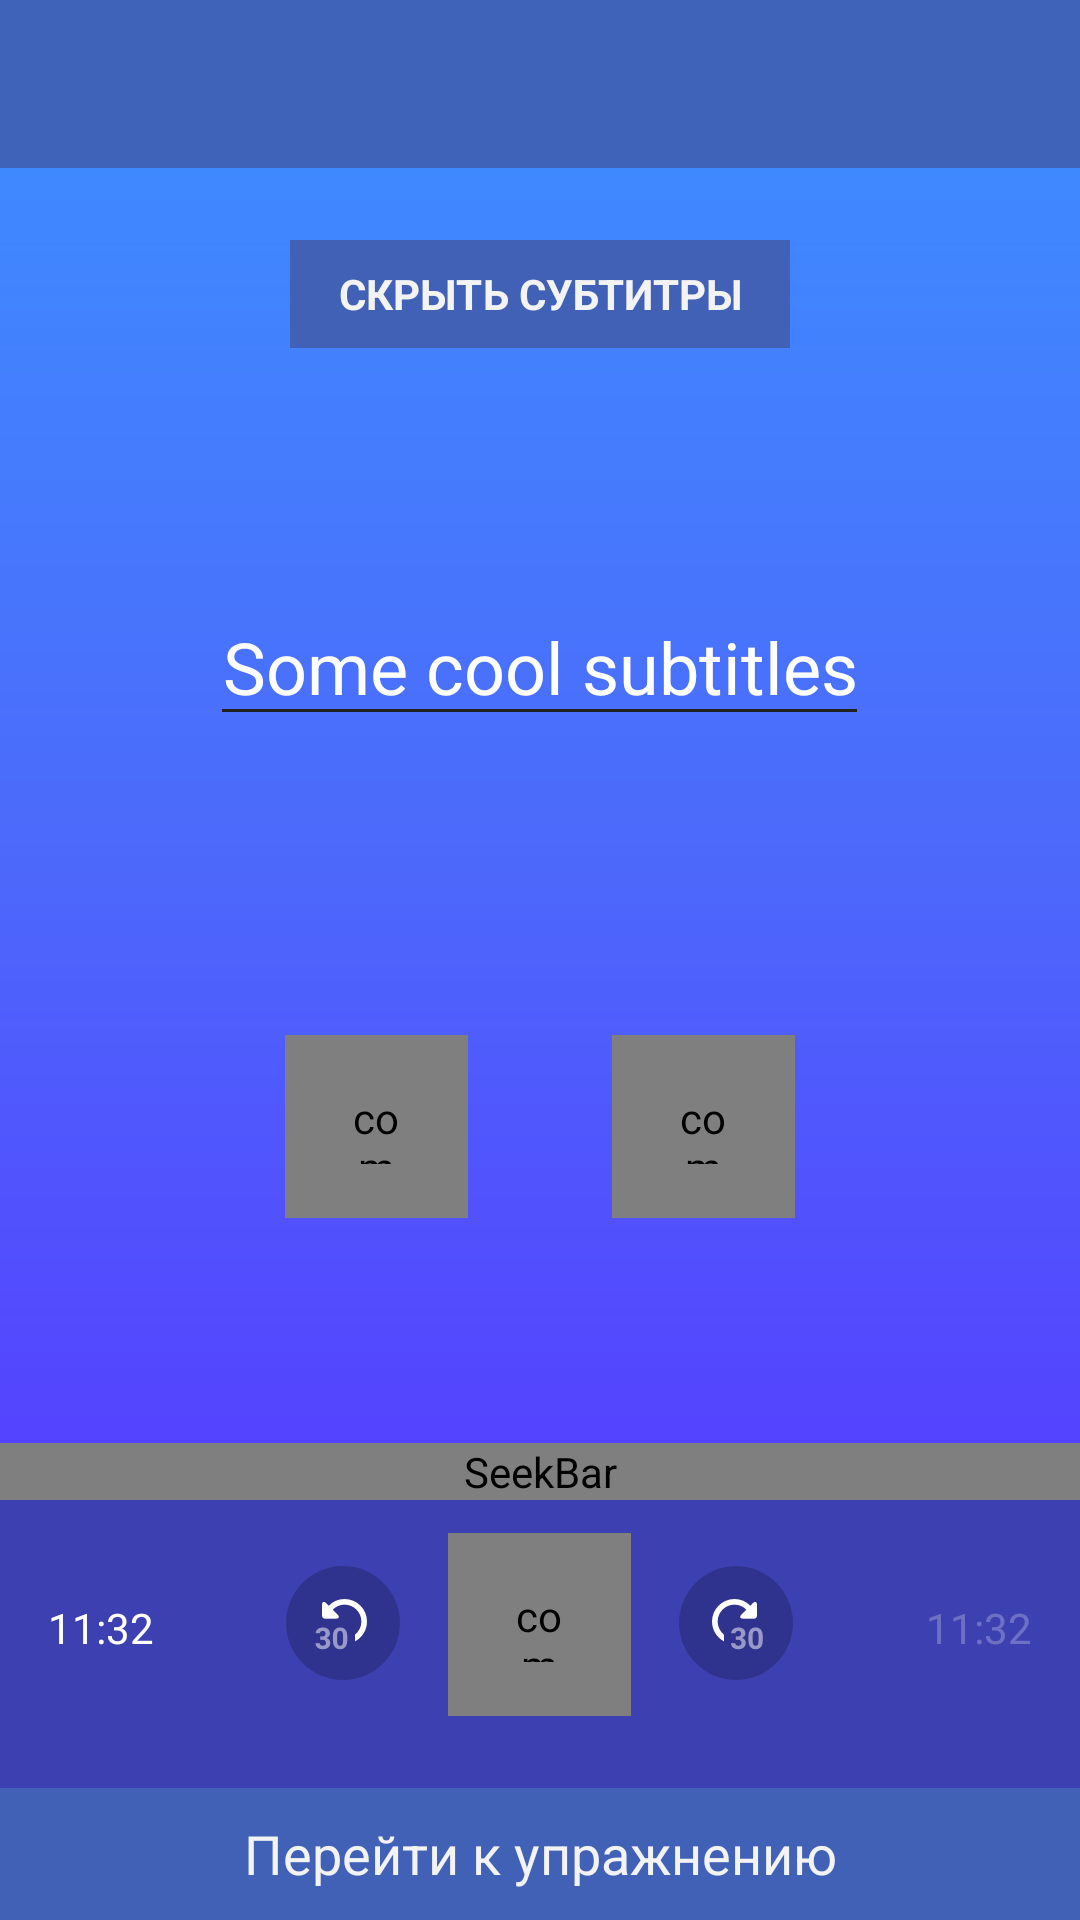

Write the Android layout XML for this screen, with the resource values it uses.
<!-- AndroidManifest.xml: application theme AppTheme -->
<!-- res/layout/player_blue_subtitles_full.xml -->
<?xml version="1.0" encoding="utf-8"?>
<RelativeLayout xmlns:android="http://schemas.android.com/apk/res/android"
    android:layout_width="match_parent"
    android:layout_height="match_parent"
    android:orientation="vertical">

    <android.support.v7.widget.Toolbar
        android:id="@+id/toolbar"
        android:background="@color/colorPrimary2"
        android:layout_width="match_parent"
        android:layout_height="?attr/actionBarSize"
        android:layout_alignParentTop="true"
        android:layout_alignParentLeft="true"
        android:layout_alignParentStart="true">
    </android.support.v7.widget.Toolbar>

    <include
        android:layout_below="@+id/toolbar"
        layout="@layout/player_blue_subtitles_part"
        android:layout_width="match_parent"
        android:layout_height="wrap_content"
        android:layout_alignBottom="@+id/audio_seek"/>

    <include
        android:id="@+id/player_layout"
        layout="@layout/player_blue_player_part"
        android:layout_width="match_parent"
        android:layout_height="wrap_content"
        android:layout_above="@+id/button_exercise"
        />

    <SeekBar

        android:id="@+id/audio_seek"
        android:layout_width="match_parent"
        android:layout_height="wrap_content"
        android:paddingStart="0dp"
        android:paddingEnd="0dp"
        android:minHeight="2dp"
        android:progressDrawable="@drawable/seek_bar_style_green_light"
        android:thumb="@drawable/circle"
        android:layout_alignTop="@+id/player_layout"
        android:layout_alignParentLeft="true"
        android:layout_alignParentStart="true"
        />

    <Button
        android:id="@+id/button_exercise"
        android:layout_width="match_parent"
        android:layout_height="wrap_content"
        android:background="@color/colorBlueDark"
        android:minHeight="44dp"
        android:layout_alignParentBottom="true"
        android:text="@string/go_to_exercise"/>

</RelativeLayout>
<!-- res/layout/player_blue_subtitles_part.xml (included above) -->
<RelativeLayout android:layout_below="@+id/toolbar"
    android:id="@+id/subtitle_window"
    android:layout_width="match_parent"
    android:layout_height="wrap_content"
    android:background="@drawable/layout_gradient"
    xmlns:android="http://schemas.android.com/apk/res/android"
    xmlns:app="http://schemas.android.com/apk/res-auto">

    <FrameLayout
        android:id="@+id/hide_subtitles_layout"
        android:layout_width="wrap_content"
        android:layout_height="wrap_content"
        android:layout_centerHorizontal="true"
        android:layout_marginTop="24dp"
        android:background="@color/colorBlueDark">

        <Button
            android:id="@+id/hide_subtitles"
            android:layout_width="wrap_content"
            android:layout_height="wrap_content"
            android:minHeight="36dp"
            android:paddingEnd="16dp"
            android:background="?android:attr/selectableItemBackground"
            android:paddingLeft="16dp"
            android:paddingRight="16dp"
            android:paddingStart="16dp"
            android:text="@string/hide_subtitles"
            android:textAllCaps="true"
            android:textStyle="bold"
            android:textSize="14sp" />
    </FrameLayout>

    <EditText
        android:layout_width="wrap_content"
        android:layout_height="wrap_content"
        android:inputType="textPersonName"
        android:text="Some cool subtitles"
        android:layout_below="@+id/hide_subtitles_layout"
        android:maxLines="3"
        android:layout_marginTop="80dp"
        android:layout_marginEnd="24dp"
        android:layout_marginRight="24dp"
        android:layout_marginStart="24dp"
        android:layout_marginLeft="24dp"
        android:textSize="24sp"
        android:textColor="@color/colorWhite"
        android:gravity="center"
        android:layout_centerHorizontal="true"
        android:id="@+id/editText" />

    <com.makeramen.roundedimageview.RoundedImageView
        android:id="@+id/prev_sub"
        android:layout_width="61dp"
        android:layout_height="61dp"
        android:layout_marginBottom="94dp"
        android:layout_alignParentBottom="true"
        android:background="@color/colorBluePlayer"
        android:padding="18dp"
        android:src="@drawable/ic_arrow_left"
        app:riv_mutate_background="true"
        app:riv_oval="true"
        android:layout_alignParentLeft="true"
        android:layout_alignParentStart="true"
        android:layout_marginLeft="95dp"
        android:layout_marginStart="95dp"/>


    <com.makeramen.roundedimageview.RoundedImageView
        android:id="@+id/next_sub"
        android:layout_width="61dp"
        android:layout_height="61dp"
        android:layout_marginBottom="94dp"
        android:layout_alignParentBottom="true"
        android:background="@color/colorBluePlayer"
        android:padding="18dp"
        android:src="@drawable/ic_arrow_right"
        app:riv_mutate_background="true"
        app:riv_oval="true"
        android:layout_alignParentRight="true"
        android:layout_alignParentEnd="true"
        android:layout_marginEnd="95dp"
        android:layout_marginRight="95dp"/>
</RelativeLayout>
<!-- res/layout/player_blue_player_part.xml (included above) -->
<?xml version="1.0" encoding="utf-8"?>
<RelativeLayout xmlns:android="http://schemas.android.com/apk/res/android"
    xmlns:app="http://schemas.android.com/apk/res-auto"
    android:layout_width="match_parent"
    android:layout_height="wrap_content"
    android:orientation="vertical">

    <RelativeLayout
        android:layout_marginTop="6dp"
        android:layout_width="wrap_content"
        android:layout_height="wrap_content"
        android:background="@color/colorBluePlayer">

        <TextView
            android:id="@+id/time_elapsed"
            android:layout_width="wrap_content"
            android:layout_height="wrap_content"
            android:layout_marginLeft="16dp"
            android:layout_marginStart="16dp"
            android:layout_marginTop="46dp"
            android:text="11:32"
            android:textColor="@color/colorWhite" />

        <ImageButton
            android:id="@+id/prev_30"
            android:layout_width="wrap_content"
            android:layout_height="wrap_content"
            android:layout_marginEnd="16dp"
            android:layout_marginRight="16dp"
            android:layout_marginTop="35dp"
            android:layout_toLeftOf="@+id/play_pause"
            android:layout_toStartOf="@+id/play_pause"
            android:background="@null"
            android:src="@drawable/prev_30" />

        <com.makeramen.roundedimageview.RoundedImageView
            android:id="@+id/play_pause"
            android:layout_width="61dp"
            android:layout_height="61dp"
            android:layout_centerInParent="true"
            android:layout_marginBottom="24dp"
            android:layout_marginTop="24dp"
            android:background="@color/colorWhite"
            android:padding="18dp"
            android:src="@drawable/ic_pause_dark_blue"
            app:riv_mutate_background="true"
            app:riv_oval="true" />

        <ImageButton
            android:id="@+id/next_30"
            android:layout_width="wrap_content"
            android:layout_height="wrap_content"
            android:layout_marginLeft="16dp"
            android:layout_marginStart="16dp"
            android:layout_marginTop="35dp"
            android:layout_toEndOf="@+id/play_pause"
            android:layout_toRightOf="@+id/play_pause"
            android:background="@null"
            android:src="@drawable/next_30" />


        <TextView
            android:id="@+id/time_left"
            android:layout_width="wrap_content"
            android:layout_height="wrap_content"
            android:layout_alignParentEnd="true"
            android:layout_alignParentRight="true"
            android:layout_marginEnd="16dp"
            android:layout_marginRight="16dp"
            android:layout_marginTop="46dp"
            android:text="11:32"
            android:textColor="@color/colorWhite40" />

    </RelativeLayout>


</RelativeLayout>
<!-- resources referenced by this layout -->
<resources>
  <color name="colorBlueDark">#4061b5</color>
  <color name="colorBluePlayer">#3d40b1</color>
  <color name="colorPrimary2">#3f63b8</color>
  <color name="colorWhite">#ffffff</color>
  <color name="colorWhite40">#40ffffff</color>
  <!-- drawable circle (drawable) -->
  <?xml version="1.0" encoding="utf-8"?>
  <shape
      xmlns:android="http://schemas.android.com/apk/res/android"
      android:shape="oval">
  
      <solid
          android:color="@color/colorWhite"/>
  
      <size
          android:width="10dp"
          android:height="10dp"/>
  </shape>
  <!-- drawable ic_pause_dark_blue: png bitmap (drawable-hdpi, 388 bytes) -->
  <!-- drawable layout_gradient (drawable) -->
  <?xml version="1.0" encoding="utf-8"?>
  <shape xmlns:android="http://schemas.android.com/apk/res/android"
      android:shape="rectangle">
  
      <gradient
          android:startColor="#3f89ff"
          android:centerColor="#4c6afb"
          android:endColor="#553fff"
          android:angle="270" />
  
  </shape>
  <!-- drawable next_30: png bitmap (drawable-hdpi, 2236 bytes) -->
  <!-- drawable prev_30: png bitmap (drawable-hdpi, 2244 bytes) -->
  <!-- drawable seek_bar_style_green_light (drawable) -->
  <layer-list xmlns:android="http://schemas.android.com/apk/res/android" >
  
      <item
          android:id="@android:id/background"
          android:drawable="@drawable/seek_background_blue"
          />
      <item android:id="@android:id/progress">
          <clip android:drawable="@drawable/seek_progress_color_accent" />
      </item>
  
  </layer-list>
  <string name="go_to_exercise">Перейти к упражнению</string>
  <string name="hide_subtitles">Скрыть субтитры</string>
  <style name="AppTheme" parent="ParentTheme">
          <item name="actionBarStyle">@style/MyActionBarTheme</item>
          <item name="colorControlActivated">@color/colorAccent</item>
          <item name="android:windowContentOverlay">@null</item>
          <item name="actionMenuTextColor">@color/textColorDark</item>
          <item name="android:textColorPrimary">@color/textColorDark</item>
          <item name="android:textColorSecondary">@color/colorAccent</item>
          <item name="android:textColor">@color/textColorDark</item>
          <item name="textColorAlertDialogListItem">@color/colorBlack</item>
          <item name="android:textViewStyle">@style/RobotoTextViewStyle</item>
          <item name="android:buttonStyle">@style/RobotoButtonStyle</item>
          <item name="colorControlNormal">@color/textColorDark</item>
      </style>
  <!-- drawable seek_background_blue (drawable) -->
  <shape xmlns:android="http://schemas.android.com/apk/res/android"
      android:shape="line">
  
      <stroke android:width="2dp"
          android:color="@color/colorBlueDark"/>
      <corners android:radius="1dp" />
  
  </shape>
  <style name="ParentTheme" parent="Theme.AppCompat.Light.NoActionBar">
          <item name="colorPrimary">@color/colorPrimary</item>
          <item name="colorPrimaryDark">@color/colorPrimaryDark</item>
          <item name="colorAccent">@color/colorAccent</item>
          <item name="titleTextColor">@color/textColorDark</item>
          <item name="subtitleTextColor">@color/textColorDark</item>
      </style>
  <style name="MyActionBarTheme" parent="Base.Widget.AppCompat.Light.ActionBar.Solid">
          <item name="elevation">0dp</item>
      </style>
  <color name="colorAccent">#3f89ff</color>
  <color name="textColorDark">#212121</color>
  <color name="colorBlack">#000000</color>
  <style name="RobotoTextViewStyle" parent="android:Widget.TextView">
          <item name="fontPath">fonts/Roboto-Regular.tff</item>
      </style>
  <style name="RobotoButtonStyle" parent="android:Widget.Holo.Button">
          <item name="fontPath">fonts/Roboto-Regular.tff</item>
      </style>
  <color name="colorPrimary">#f5f5f5</color>
  <color name="colorPrimaryDark">#e0e0e0</color>
</resources>
